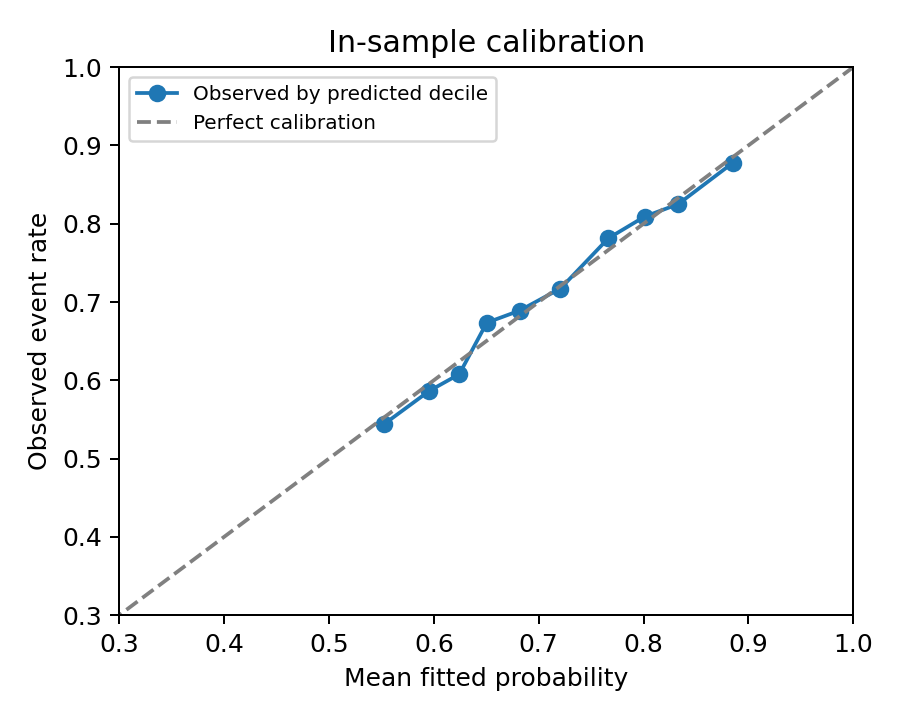

Data behind this chart, as committed beside it:
decile, n, observed_rate, predicted_rate
1, 1403, 0.5438, 0.5524
2, 1400, 0.5864, 0.5957
3, 1397, 0.6077, 0.6242
4, 1400, 0.6736, 0.6505
5, 1399, 0.6891, 0.6819
6, 1397, 0.7173, 0.7208
7, 1400, 0.7814, 0.7665
8, 1399, 0.8091, 0.8011
9, 1400, 0.825, 0.833
10, 1399, 0.8778, 0.8851
